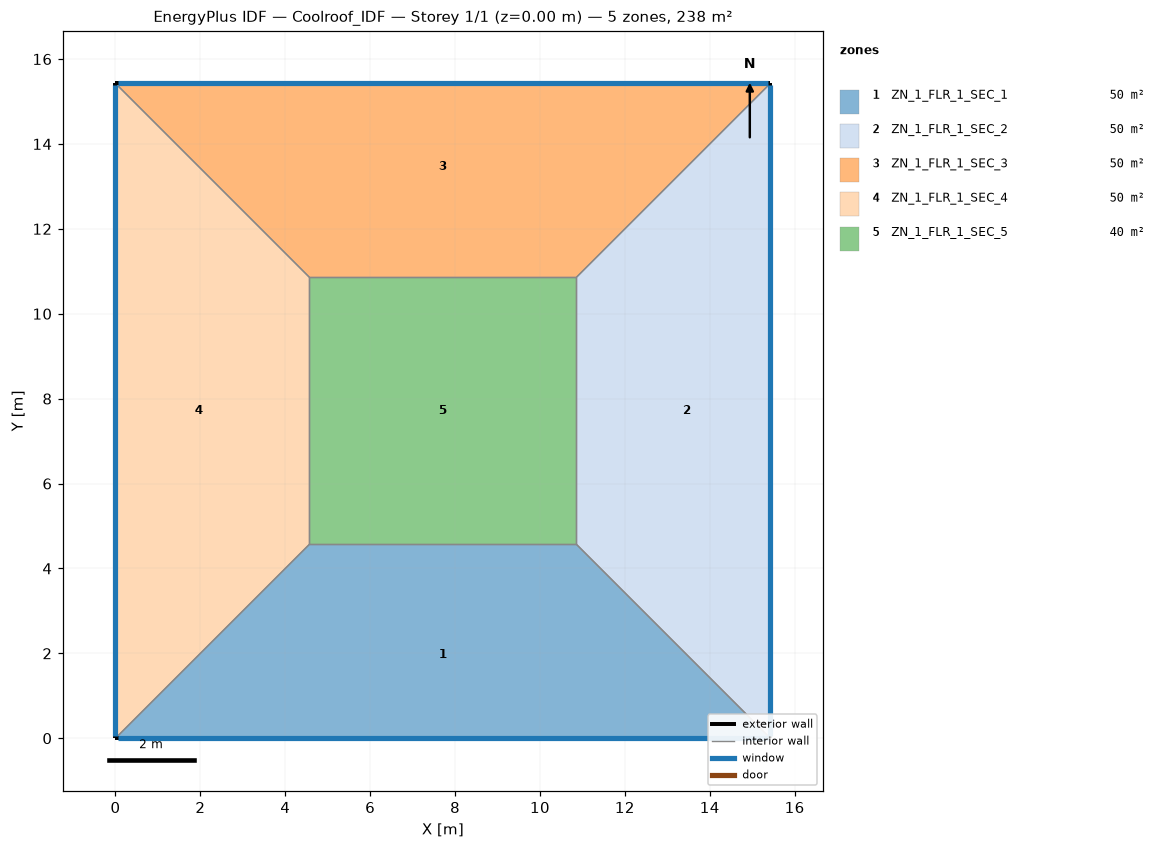
=== STOREY PLAN SPEC (per zone: floor XY polygon, exterior-wall plan segments, windows/doors) ===
zone 1: ZN_1_FLR_1_SEC_1  (49.6 m²)
  floor: (4.57, 4.57) (10.86, 4.57) (15.43, 0.00) (0.00, 0.00)
  exterior wall: (0.00, 0.00) – (15.43, 0.00)  [15.4 m]
    window: (0.05, 0.00) – (15.38, 0.00)  [16.2 m²]
  interior walls: 3
zone 2: ZN_1_FLR_1_SEC_2  (49.6 m²)
  floor: (10.86, 4.57) (10.86, 10.86) (15.43, 15.43) (15.43, 0.00)
  exterior wall: (15.43, 0.00) – (15.43, 15.43)  [15.4 m]
    window: (15.43, 0.05) – (15.43, 15.38)  [16.2 m²]
  interior walls: 3
zone 3: ZN_1_FLR_1_SEC_3  (49.6 m²)
  floor: (0.00, 15.43) (15.43, 15.43) (10.86, 10.86) (4.57, 10.86)
  exterior wall: (15.43, 15.43) – (0.00, 15.43)  [15.4 m]
    window: (15.38, 15.43) – (0.05, 15.43)  [16.2 m²]
  interior walls: 3
zone 4: ZN_1_FLR_1_SEC_4  (49.6 m²)
  floor: (0.00, 15.43) (4.57, 10.86) (4.57, 4.57) (0.00, 0.00)
  exterior wall: (0.00, 15.43) – (0.00, 0.00)  [15.4 m]
    window: (0.00, 15.38) – (0.00, 0.05)  [16.2 m²]
  interior walls: 3
zone 5: ZN_1_FLR_1_SEC_5  (39.5 m²)
  floor: (4.57, 10.86) (10.86, 10.86) (10.86, 4.57) (4.57, 4.57)
  interior walls: 4

=== DERIVED (storey summary) ===
Building: Coolroof_IDF
Storey: 1 of 1  (floor level z = 0.00 m)
Storey gross floor area: 238.0 m²
Zones on this storey: 5
  - ZN_1_FLR_1_SEC_1: floor 49.6 m²; exterior wall 15.4 m (54.0 m²); 1 window(s) 16.2 m²; WWR 30.0%
  - ZN_1_FLR_1_SEC_2: floor 49.6 m²; exterior wall 15.4 m (54.0 m²); 1 window(s) 16.2 m²; WWR 30.0%
  - ZN_1_FLR_1_SEC_3: floor 49.6 m²; exterior wall 15.4 m (54.0 m²); 1 window(s) 16.2 m²; WWR 30.0%
  - ZN_1_FLR_1_SEC_4: floor 49.6 m²; exterior wall 15.4 m (54.0 m²); 1 window(s) 16.2 m²; WWR 30.0%
  - ZN_1_FLR_1_SEC_5: floor 39.5 m²
Zone adjacency (shared interzone walls):
  - ZN_1_FLR_1_SEC_1 ↔ ZN_1_FLR_1_SEC_2
  - ZN_1_FLR_1_SEC_1 ↔ ZN_1_FLR_1_SEC_4
  - ZN_1_FLR_1_SEC_1 ↔ ZN_1_FLR_1_SEC_5
  - ZN_1_FLR_1_SEC_2 ↔ ZN_1_FLR_1_SEC_3
  - ZN_1_FLR_1_SEC_2 ↔ ZN_1_FLR_1_SEC_5
  - ZN_1_FLR_1_SEC_3 ↔ ZN_1_FLR_1_SEC_4
  - ZN_1_FLR_1_SEC_3 ↔ ZN_1_FLR_1_SEC_5
  - ZN_1_FLR_1_SEC_4 ↔ ZN_1_FLR_1_SEC_5